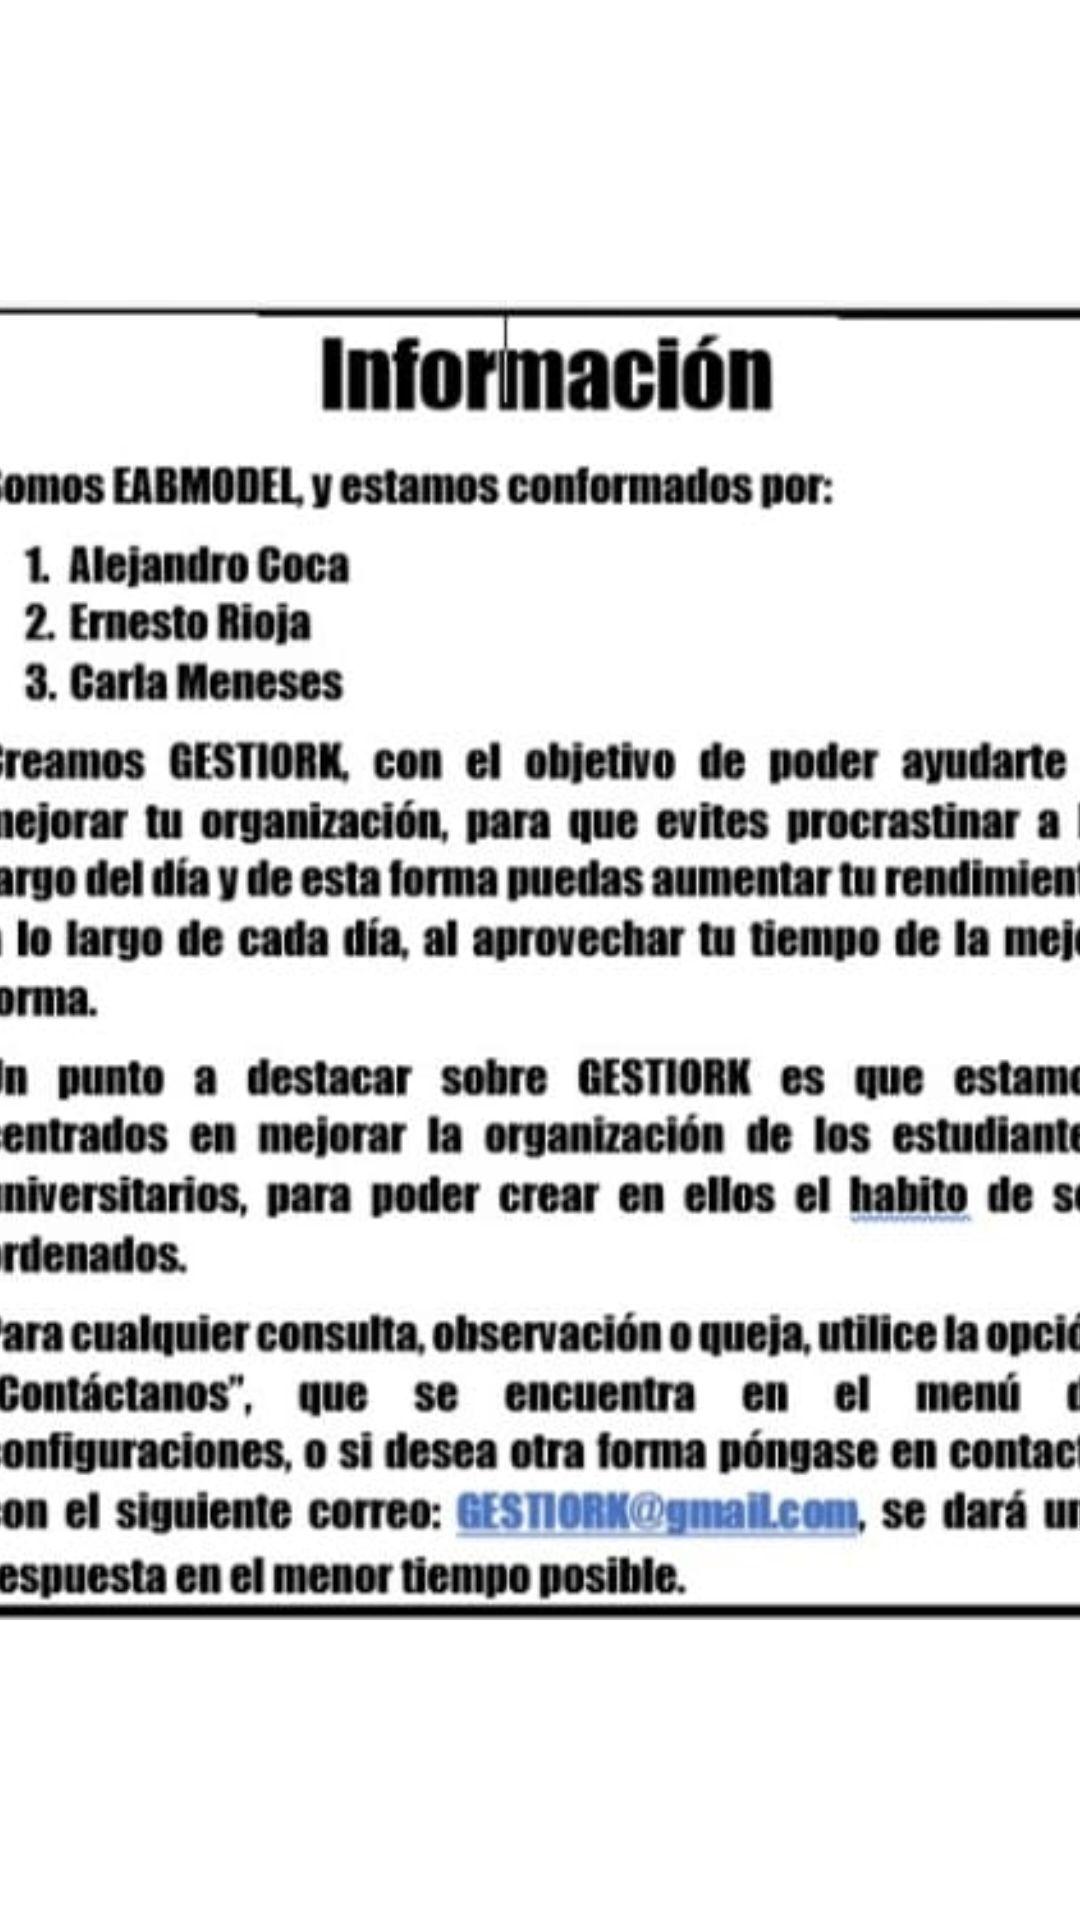

Reconstruct the res/layout file that produces this screen, plus the resources it refers to.
<!-- AndroidManifest.xml: application theme Theme.ProyectoBase -->
<!-- res/layout/activity_informacion.xml -->
<?xml version="1.0" encoding="utf-8"?>
<androidx.constraintlayout.widget.ConstraintLayout xmlns:android="http://schemas.android.com/apk/res/android"
    xmlns:app="http://schemas.android.com/apk/res-auto"
    xmlns:tools="http://schemas.android.com/tools"
    android:layout_width="match_parent"
    android:layout_height="match_parent"
    tools:context=".Informacion">

    <ImageView
        android:id="@+id/imageView"
        android:layout_width="400dp"
        android:layout_height="500dp"
        android:layout_marginStart="16dp"
        android:layout_marginTop="250dp"
        android:layout_marginEnd="16dp"
        android:layout_marginBottom="250dp"
        app:layout_constraintBottom_toBottomOf="parent"
        app:layout_constraintEnd_toEndOf="parent"
        app:layout_constraintHorizontal_bias="0.49"
        app:layout_constraintStart_toStartOf="parent"
        app:layout_constraintTop_toTopOf="parent"
        app:srcCompat="@drawable/informacion" />

</androidx.constraintlayout.widget.ConstraintLayout>
<!-- resources referenced by this layout -->
<resources>
  <!-- drawable informacion: jpeg bitmap (drawable, 47967 bytes) -->
  <style name="Theme.ProyectoBase" parent="Theme.MaterialComponents.DayNight.DarkActionBar">
          
          <item name="colorPrimary">@color/purple_500</item>
          <item name="colorPrimaryVariant">@color/purple_700</item>
          <item name="colorOnPrimary">@color/white</item>
          
          <item name="colorSecondary">@color/teal_200</item>
          <item name="colorSecondaryVariant">@color/teal_700</item>
          <item name="colorOnSecondary">@color/black</item>
          
          <item name="android:statusBarColor" tools:targetApi="l">?attr/colorPrimaryVariant</item>
          
      </style>
  <color name="purple_500">#CC0400</color>
  <color name="purple_700">#201C1C</color>
  <color name="white">#FFFFFFFF</color>
  <color name="teal_200">#CC0400</color>
  <color name="teal_700">#FF018786</color>
  <color name="black">#FF000000</color>
</resources>
